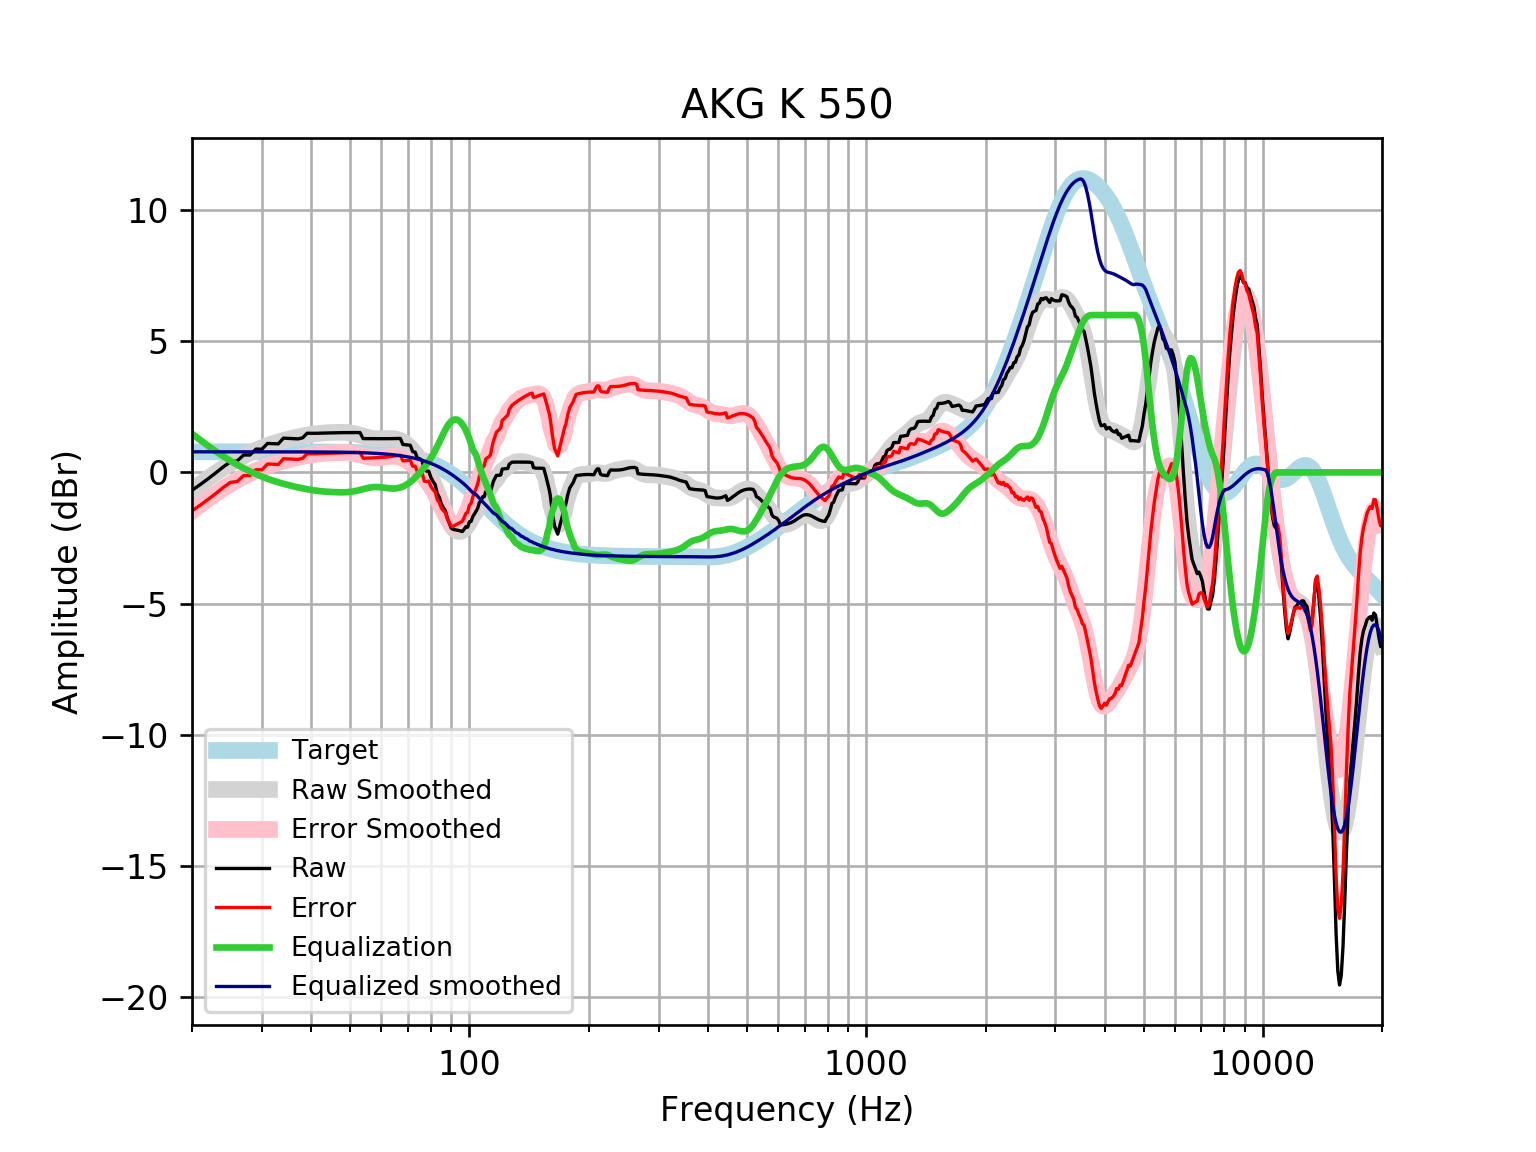

Source data for this figure (header and first rows):
frequency, raw, error, smoothed, error_smoothed, equalization, equalized_raw, equalized_smoothed, target
20, -0.6821, -1.468, -0.6897, -1.476, 1.476, 0.7934, 0.7859, 0.7859
21, -0.4581, -1.244, -0.4452, -1.231, 1.231, 0.773, 0.7859, 0.7859
22, -0.2338, -1.02, -0.2195, -1.005, 1.005, 0.7715, 0.7859, 0.7858
23, -0.009257, -0.7951, -0.01239, -0.7982, 0.7982, 0.789, 0.7858, 0.7858
24, 0.2154, -0.5704, 0.176, -0.6097, 0.6097, 0.8251, 0.7858, 0.7858
25, 0.4048, -0.381, 0.3445, -0.4413, 0.4413, 0.846, 0.7857, 0.7857
26, 0.4385, -0.3471, 0.4946, -0.2911, 0.2911, 0.7296, 0.7857, 0.7857
27, 0.6651, -0.1205, 0.6277, -0.1579, 0.1579, 0.8229, 0.7856, 0.7856
28, 0.6635, -0.122, 0.7458, -0.03971, 0.03971, 0.7032, 0.7855, 0.7855
29, 0.8886, 0.1032, 0.8507, 0.0653, -0.0653, 0.8233, 0.7854, 0.7854
30, 0.8838, 0.09864, 0.9438, 0.1585, -0.1585, 0.7253, 0.7852, 0.7852
31, 1.105, 0.32, 1.026, 0.2411, -0.2411, 0.8639, 0.785, 0.785
32, 1.097, 0.312, 1.099, 0.314, -0.314, 0.7828, 0.7848, 0.7848
33, 1.088, 0.3033, 1.163, 0.3781, -0.3781, 0.7098, 0.7846, 0.7846
34, 1.307, 0.5223, 1.219, 0.4345, -0.4345, 0.872, 0.7843, 0.7843
35, 1.297, 0.5132, 1.269, 0.4847, -0.4847, 0.8125, 0.7839, 0.7839
36, 1.288, 0.5042, 1.313, 0.5297, -0.5297, 0.7579, 0.7835, 0.7835
37, 1.279, 0.4955, 1.354, 0.5706, -0.5706, 0.7079, 0.783, 0.783
38, 1.318, 0.5359, 1.39, 0.6078, -0.6078, 0.7106, 0.7824, 0.7824
39, 1.493, 0.7112, 1.423, 0.641, -0.641, 0.8519, 0.7818, 0.7818
40, 1.49, 0.7095, 1.451, 0.6698, -0.6698, 0.8207, 0.781, 0.781
41, 1.491, 0.7111, 1.474, 0.6937, -0.6937, 0.7975, 0.7801, 0.7801
42, 1.495, 0.7155, 1.492, 0.7127, -0.7127, 0.7819, 0.7791, 0.7791
43, 1.499, 0.7214, 1.505, 0.7273, -0.7273, 0.7721, 0.778, 0.7779
44, 1.504, 0.7277, 1.515, 0.7383, -0.7383, 0.766, 0.7766, 0.7766
45, 1.509, 0.7335, 1.522, 0.7469, -0.7469, 0.7617, 0.7752, 0.7751
46, 1.512, 0.7386, 1.527, 0.7536, -0.7536, 0.7584, 0.7735, 0.7734
47, 1.515, 0.7432, 1.53, 0.758, -0.758, 0.7567, 0.7715, 0.7715
48, 1.517, 0.7475, 1.528, 0.759, -0.759, 0.7579, 0.7694, 0.7694
49, 1.519, 0.7518, 1.522, 0.7548, -0.7548, 0.7639, 0.767, 0.767
50, 1.52, 0.7558, 1.508, 0.7438, -0.7438, 0.7762, 0.7643, 0.7642
51, 1.52, 0.7593, 1.486, 0.7251, -0.7251, 0.7954, 0.7612, 0.7612
52, 1.52, 0.7622, 1.457, 0.6992, -0.6992, 0.8208, 0.7579, 0.7578
53, 1.519, 0.7647, 1.422, 0.6681, -0.6681, 0.8506, 0.7541, 0.7541
54, 1.289, 0.5394, 1.385, 0.6352, -0.6352, 0.6541, 0.7499, 0.7499
55, 1.288, 0.5428, 1.35, 0.6045, -0.6045, 0.6836, 0.7453, 0.7453
56, 1.287, 0.5472, 1.32, 0.5796, -0.5796, 0.7078, 0.7402, 0.7401
57, 1.287, 0.5527, 1.298, 0.5633, -0.5633, 0.7239, 0.7345, 0.7345
58, 1.287, 0.5588, 1.285, 0.5567, -0.5567, 0.7304, 0.7283, 0.7283
59, 1.287, 0.5653, 1.281, 0.5593, -0.5593, 0.7275, 0.7215, 0.7215
60, 1.286, 0.5722, 1.283, 0.569, -0.569, 0.7171, 0.714, 0.714
61, 1.286, 0.5798, 1.289, 0.5829, -0.5829, 0.7027, 0.7058, 0.7058
62, 1.286, 0.5889, 1.294, 0.5973, -0.5973, 0.6884, 0.6969, 0.6969
63, 1.287, 0.5999, 1.296, 0.609, -0.609, 0.6781, 0.6871, 0.6871
64, 1.289, 0.6129, 1.291, 0.6146, -0.6146, 0.6748, 0.6765, 0.6765
65, 1.292, 0.6273, 1.277, 0.612, -0.612, 0.6803, 0.665, 0.665
66, 1.294, 0.642, 1.252, 0.5991, -0.5991, 0.6953, 0.6525, 0.6525
67, 1.295, 0.6557, 1.214, 0.5751, -0.5751, 0.7196, 0.639, 0.639
68, 1.064, 0.4394, 1.164, 0.5393, -0.5393, 0.5246, 0.6244, 0.6244
69, 1.057, 0.4485, 1.1, 0.4917, -0.4917, 0.5655, 0.6087, 0.6087
70, 1.047, 0.455, 1.025, 0.4328, -0.4328, 0.614, 0.5918, 0.5918
71, 1.033, 0.4597, 0.9371, 0.3635, -0.3635, 0.6698, 0.5736, 0.5736
72, 0.7901, 0.236, 0.8393, 0.2851, -0.2851, 0.505, 0.5541, 0.5541
73, 0.7748, 0.2415, 0.7326, 0.1993, -0.1993, 0.5754, 0.5333, 0.5333
74, 0.5331, 0.02209, 0.6186, 0.1076, -0.1076, 0.4255, 0.511, 0.511
75, 0.5224, 0.03512, 0.4984, 0.01118, -0.01118, 0.5113, 0.4873, 0.4873
76, 0.4522, -0.009876, 0.3727, -0.08933, 0.08933, 0.5415, 0.462, 0.4621
77, 0.1037, -0.3316, 0.241, -0.1942, 0.1942, 0.2979, 0.4352, 0.4353
78, 0.05168, -0.3552, 0.1022, -0.3045, 0.3045, 0.3562, 0.4068, 0.4068
79, 0.04688, -0.3299, -0.04533, -0.422, 0.422, 0.4689, 0.3767, 0.3768
... 553 more rows
